Run: headless pygame with SDL's dummy video driver; simulated clock (each Clock.tick advances the game by its frame time, no real sleeping); random seed 0; keys injected as events and as key.get_pressed() state; no mouse input.
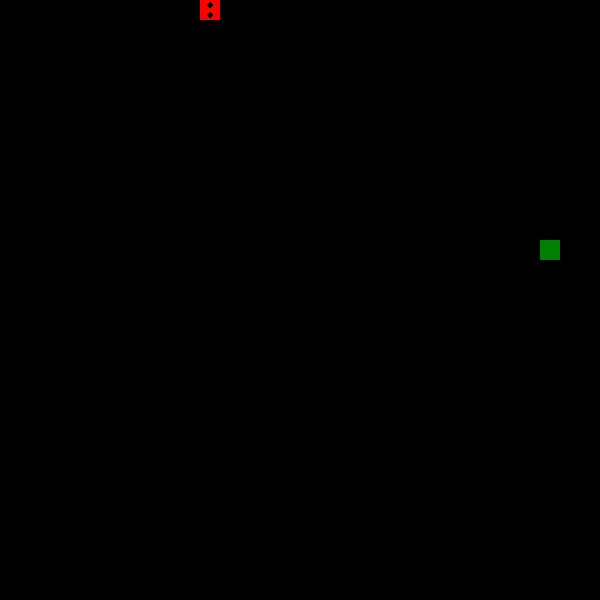
Frame 1 of 4 · flips 1–60 · no input
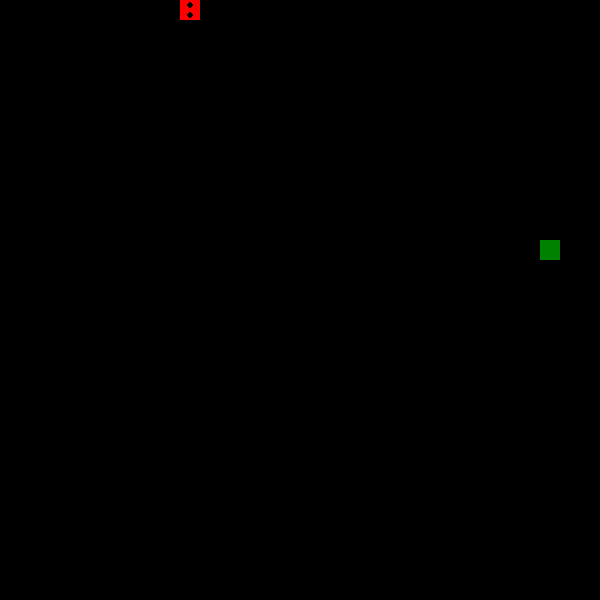
Frame 2 of 4 · flips 61–180 · tapped SPACE, RETURN · held RIGHT (→), D
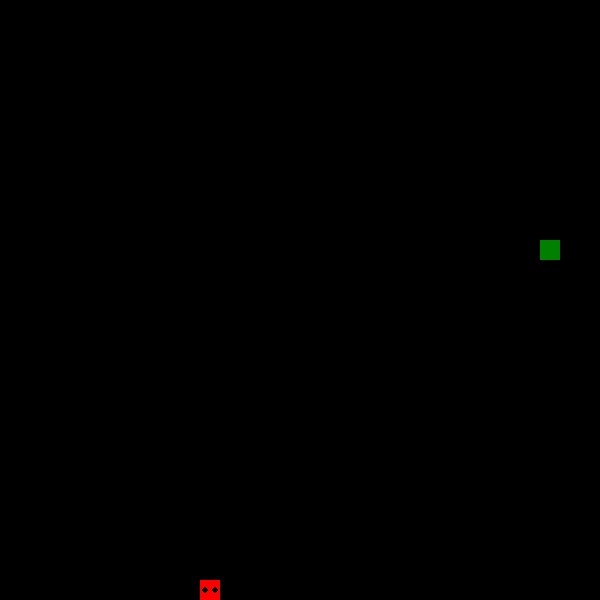
Frame 3 of 4 · flips 181–300 · held DOWN (↓), S
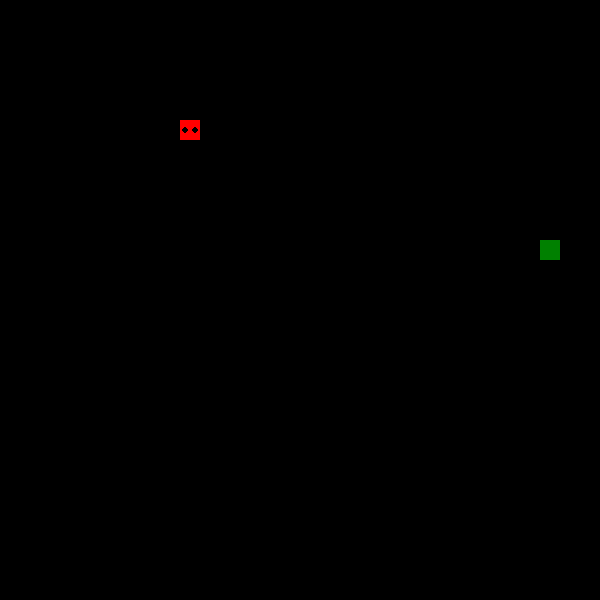
Frame 4 of 4 · flips 301–420 · held LEFT (←), A, UP (↑), W

The pygame program that drew these frames:

import pygame
from random import randint
from copy import copy

pygame.init()

screenSize = 600
screen = pygame.display.set_mode((screenSize, screenSize))

pygame.display.set_caption('Snake in Pyhton by lukas')

clock = pygame.time.Clock()
run = True

score = 0


class cube(object):
    '''creates a new square used in the game'''

    def __init__(self, start, dirnx=1, dirny=0, color=(0, 0, 0), eyes=False):
        self.dim = (start[0], start[1], 20, 20)
        self.dirn = (dirnx, dirny)
        self.color = color
        self.eyes = eyes

    def move(self):
        self.dim = (in_bounds(self.dim[0] + 20 * self.dirn[0]),
                    in_bounds(self.dim[1] + 20 * self.dirn[1]), 20, 20)

    def draw(self, screen):
        pygame.draw.rect(screen, self.color, self.dim)

        if self.eyes:
            pygame.draw.circle(screen, (0, 0, 0),
                               (self.dim[0] + 10 - abs(self.dirn[1]) * 5, self.dim[1] + 10 - abs(self.dirn[0]) * 5), 3)
            pygame.draw.circle(screen, (0, 0, 0),
                               (self.dim[0] + 10 + abs(self.dirn[1]) * 5, self.dim[1] + 10 + abs(self.dirn[0]) * 5), 3)


class snake(object):
    '''creates a new snake for the player'''

    def __init__(self, pos, color=(255, 0, 0)):
        self.pos = pos
        self.color = color
        self.snake = [cube(pos, color=self.color, eyes=True)]

    def move(self, dirn):
        for i in range(len(self.snake) - 1, -1, -1):
            if i != 0:
                self.snake[i].dirn = copy(self.snake[i - 1].dirn)
            else:
                self.snake[i].dirn = copy(dirn)

        for part in self.snake:
            part.move()

    def add_cube(self):
        self.snake.append(cube((self.snake[-1].dim[0] - 20 * self.snake[-1].dirn[0], self.snake[-1].dim[1] -
                                20 * self.snake[-1].dirn[1]), self.snake[-1].dirn[0], self.snake[-1].dirn[1], self.color))

    def draw(self, screen):
        for part in self.snake:
            part.draw(screen)


class food(object):
    ''' creates a new food item for the snake'''

    def __init__(self, pos):
        self.hitbox = cube(pos, color=(0, 128, 0))

    def draw(self, screen):
        self.hitbox.draw(screen)

    def hit(self):
        print('hit!')


def drawGrid():
    '''draws a white grid of the board'''
    for i in range(screenSize // 20):
        pygame.draw.line(screen, (255, 255, 255),
                         (i * 20, 0), (i * 20, screenSize))
        pygame.draw.line(screen, (255, 255, 255),
                         (0, i * 20), (screenSize, i * 20))


def redrawGameWindow():
    '''used to draw everything on the screen'''

    screen.fill((0, 0, 0))

    # if you want a white grid
    # drawGrid()

    for item in reversed(objects):
        item.draw(screen)

    pygame.display.update()


def end_game():
    '''ends the game if the window is closed'''

    global run

    for event in pygame.event.get():
        if event.type == pygame.QUIT:
            run = False


def lose_game():
    '''if the player loses this should be executed'''

    global run

    run = False

    fontHit = pygame.font.SysFont('comicsans', 40)
    text = fontHit.render('You lost! Your score is: ' +
                          str(score), 1, (255, 218, 94))
    screen.blit(text, (screenSize // 2 - (text.get_width() // 2), 200))
    pygame.display.update()

    i = 0
    while i < 300:
        pygame.time.delay(10)
        i += 1


def in_bounds(x):
    '''calculates if the next coordinate is on the screen or not'''
    if x >= 600:
        return 0
    elif x < 0:
        return 600
    else:
        return x


objects = [snake((0, 0))]

direction = (1, 0)
limiter = 1
food_spawn = 1

# mainloop
if __name__ == "__main__":
    while run:
        clock.tick(27)

        # makes it possible to end the game
        end_game()

        # takes the players keyboard input
        keys = pygame.key.get_pressed()

        # set the intervall the snake movess
        if limiter > 5:
            limiter = 0

        # food spawn timer reset
        if food_spawn > 1000:
            food_spawn = 0

        # automated moving
        if limiter == 0:
            objects[0].move(direction)

        # spawning of food
        if len(objects) == 1 or food_spawn == 0:
            rand_spawn = (randint(0, (screenSize - 20) / 20) * 20,
                          randint(0, (screenSize - 20) / 20) * 20)
            objects.append(food(rand_spawn))

        # check if food gets eaten
        for item in objects:
            if item is not objects[0]:
                if objects[0].snake[0].dim[1] < item.hitbox.dim[1] + item.hitbox.dim[3] and objects[0].snake[0].dim[1] + objects[0].snake[0].dim[3] > item.hitbox.dim[1]:
                    if objects[0].snake[0].dim[0] + objects[0].snake[0].dim[2] > item.hitbox.dim[0] and objects[0].snake[0].dim[0] < item.hitbox.dim[0] + item.hitbox.dim[2]:
                        objects.remove(item)
                        objects[0].add_cube()
                        score += 1

        for part in objects[0].snake:
            if part is not objects[0].snake[0]:
                if objects[0].snake[0].dim[1] < part.dim[1] + part.dim[3] and objects[0].snake[0].dim[1] + objects[0].snake[0].dim[3] > part.dim[1]:
                    if objects[0].snake[0].dim[0] + objects[0].snake[0].dim[2] > part.dim[0] and objects[0].snake[0].dim[0] < part.dim[0] + part.dim[2]:
                        lose_game()

        # w -> up; s -> down; a -> left; d -> right
        if keys[pygame.K_w] and direction != (0, 1):
            direction = (0, -1)
            limiter = -1
        elif keys[pygame.K_d] and direction != (-1, 0):
            direction = (1, 0)
            limiter = -1
        elif keys[pygame.K_s] and direction != (0, -1):
            direction = (0, 1)
            limiter = -1
        elif keys[pygame.K_a] and direction != (1, 0):
            direction = (-1, 0)
            limiter = -1

        # only for testing
        # if keys[pygame.K_SPACE]:
        #    objects[0].add_cube()

        # increase counter to limit movespeed
        limiter += 1

        # food spawn timer
        food_spawn += 1

        # redraw everything
        redrawGameWindow()

    pygame.quit()
